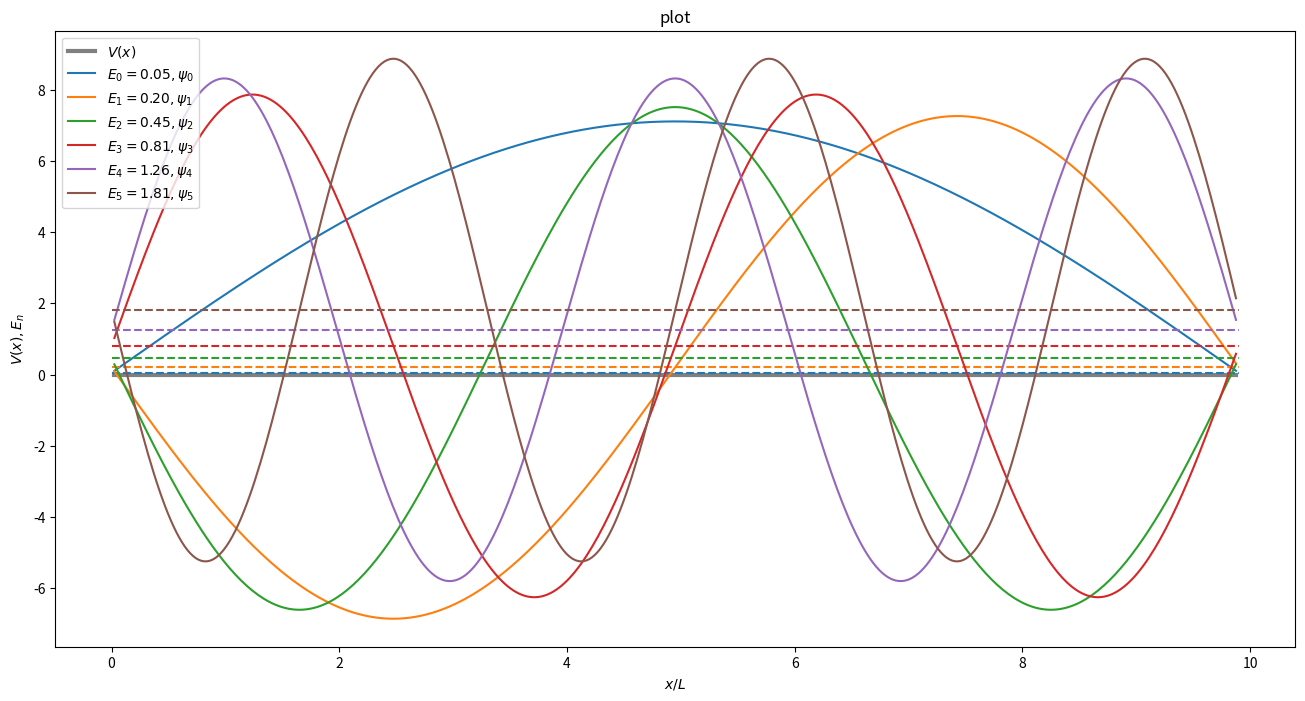
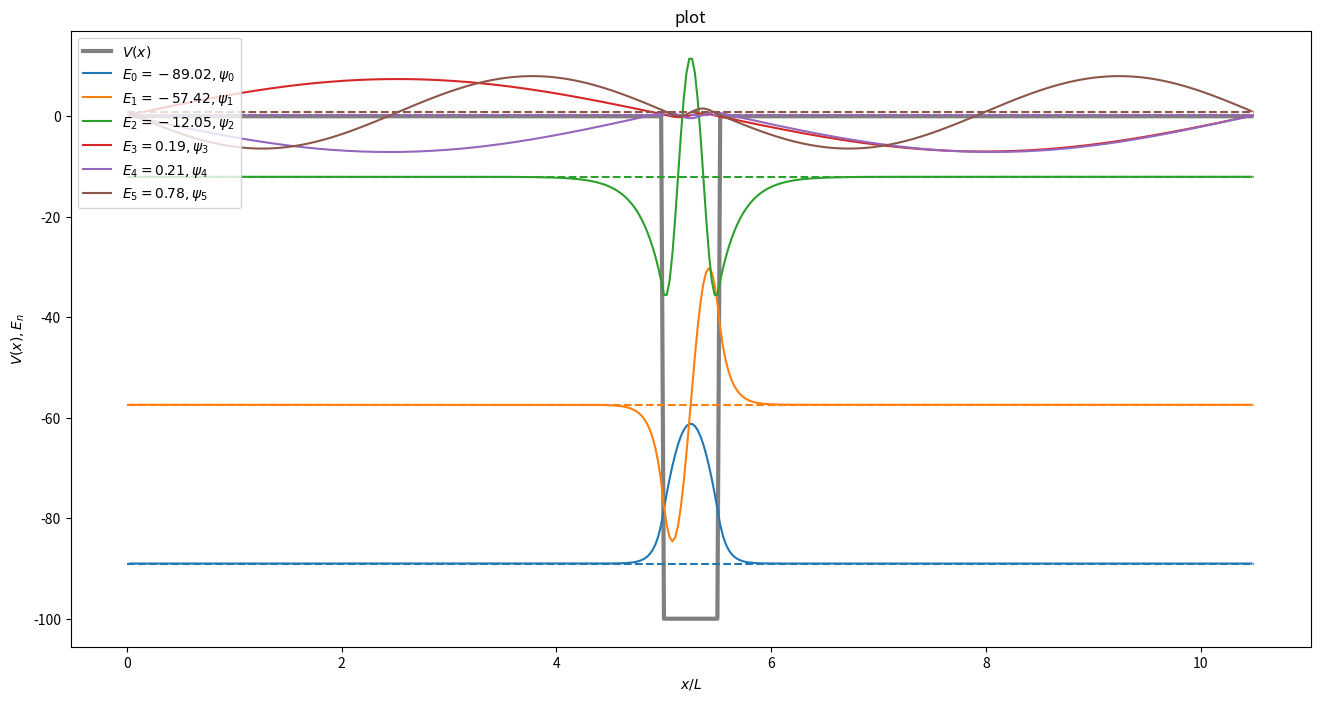
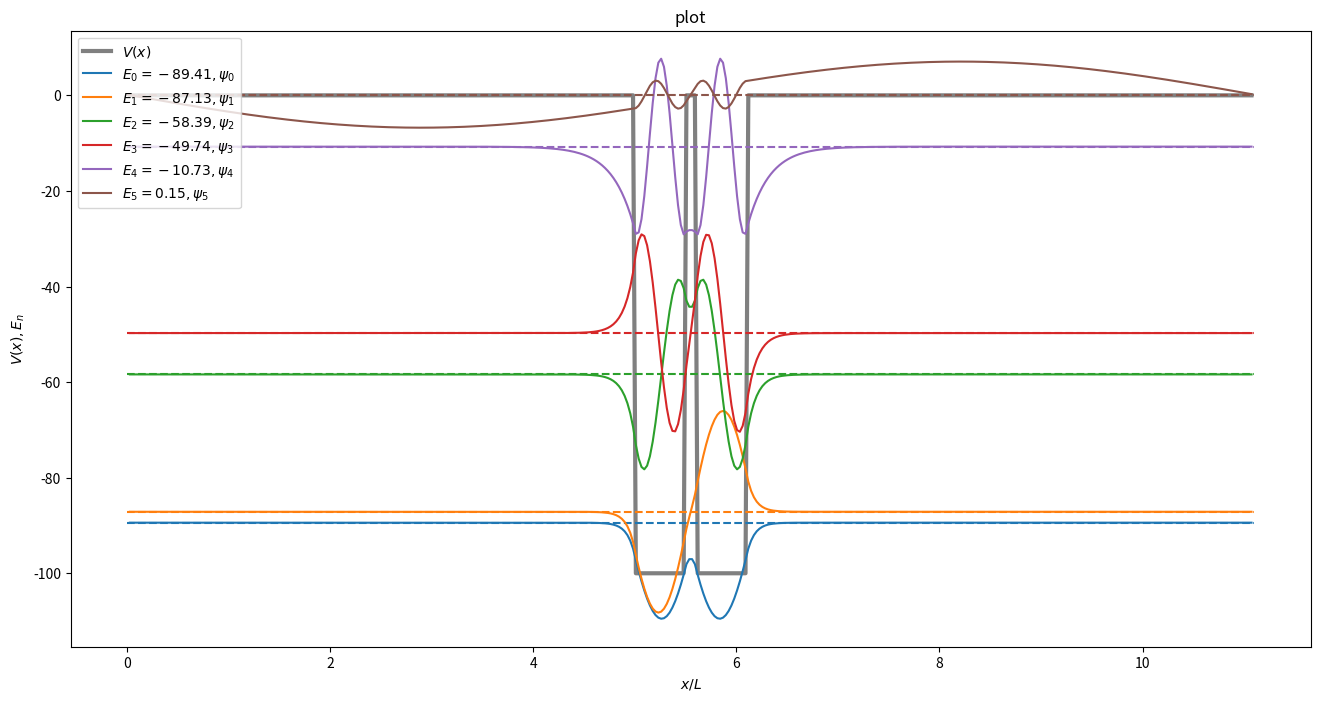
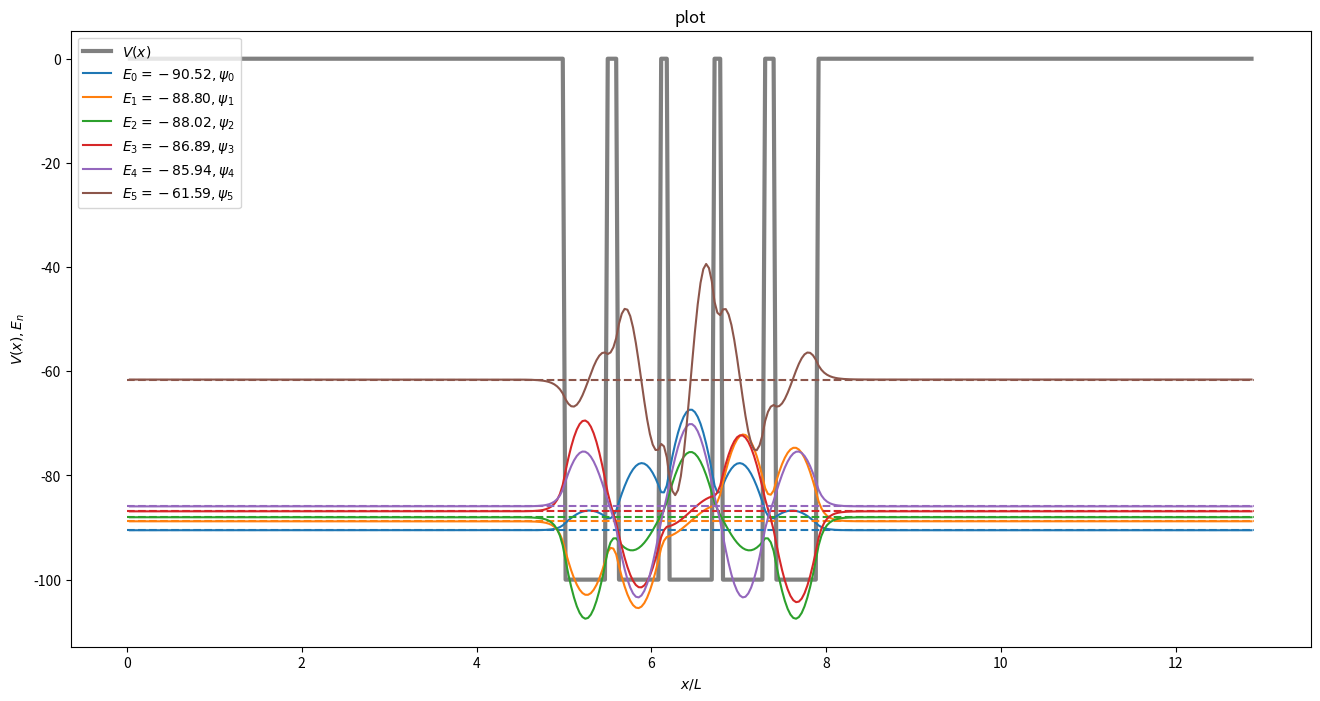

These charts were generated, in order, by the following Python code:
%matplotlib inline

import numpy as np
import matplotlib.pyplot as plt

hbar = 1
m = 1

try:
    from numpy import heaviside
    heaviside = heaviside
except:
    heaviside = lambda x,a: (x > 0) * 1

# Some does not have scipy.linalg.eigh_tridiagonal, so this takes care of that
# TODO: leave only one in the end
try:
    from scipy.linalg import eigh_tridiagonal
    get_eigh = lambda H: eigh_tridiagonal(np.diag(H), np.diag(H, k=1))
except ImportError:
    get_eigh = np.linalg.eigh

def V_crystal(x, b, w):
    N = len(x)
    V = np.zeros(N)
    L = np.max(x) + np.min(x)
    for i in range(0, N):
        n = (x[i] - 10 * w) / (w + b)
        if x[i] < 10 * w or x[i] > L - 10 * w + b or (n - np.floor(n)) * (w + b) > w:
            V[i] = 0
        else:
            V[i] = -100
    return V

def get_length(N_w, w, b):
    return 10 * w + N_w * w + (N_w - 1) * b + 10 * w

def get_stationary_states(dx, V):
    H = np.zeros((N, N))
    for i in range(0, N):
        H[i][i] = hbar**2 / (m * dx**2) + V[i]
    for i in range(0, N - 1):
        H[i][i+1] = -hbar**2 / (2 * m * dx**2)
        H[i+1][i] = -hbar**2 / (2 * m * dx**2)
    
    eigvals, eigvecs = get_eigh(H)
    energies, waves = eigvals, eigvecs.T
    return energies, waves

def plot_potential(x, V):
    plt.plot(x, V, color="grey", linestyle="solid", linewidth=3, label="$V(x)$")

def plot_stationary_states(x, energies, waves):
    L = x[0] + x[-1]
    for n, (energy, wave) in enumerate(zip(energies, waves)):
        color = "C%d" % (n % 10)
        plt.plot((0, L), (energy, energy), color=color, linestyle="dashed")
        plt.plot(x, energy + wave * 100, color=color, linestyle="solid", label="$E_{%d} = %.2f, \psi_{%d}$" % (n, energy, n))
    
def investigate_potential(N, N_w, b, w, n):
    L = get_length(N_w, w, b)
    dx = L / (N + 1)
    x = np.linspace(dx, N * dx, N)
    V = V_crystal(x, b, w)
    
    energies, waves = get_stationary_states(dx, V)
    
    print("Greatest deviation from orthonormality:")
    print(np.max(np.abs(waves @ waves.T - np.eye(N))))

    plt.figure(figsize=(16, 8))
    plt.title("plot")
    plt.xlabel("$x / L$")
    plt.ylabel("$V(x), E_n$")
    plot_potential(x, V)
    plot_stationary_states(x, energies[:n], waves[:n])
    plt.legend(loc="upper left")
    plt.show()

N = 400
w = 0.5
b = 0.1
n = 6
investigate_potential(N, 0, b, w, n)
investigate_potential(N, 1, b, w, n)
investigate_potential(N, 2, b, w, n)
investigate_potential(N, 5, b, w, n)